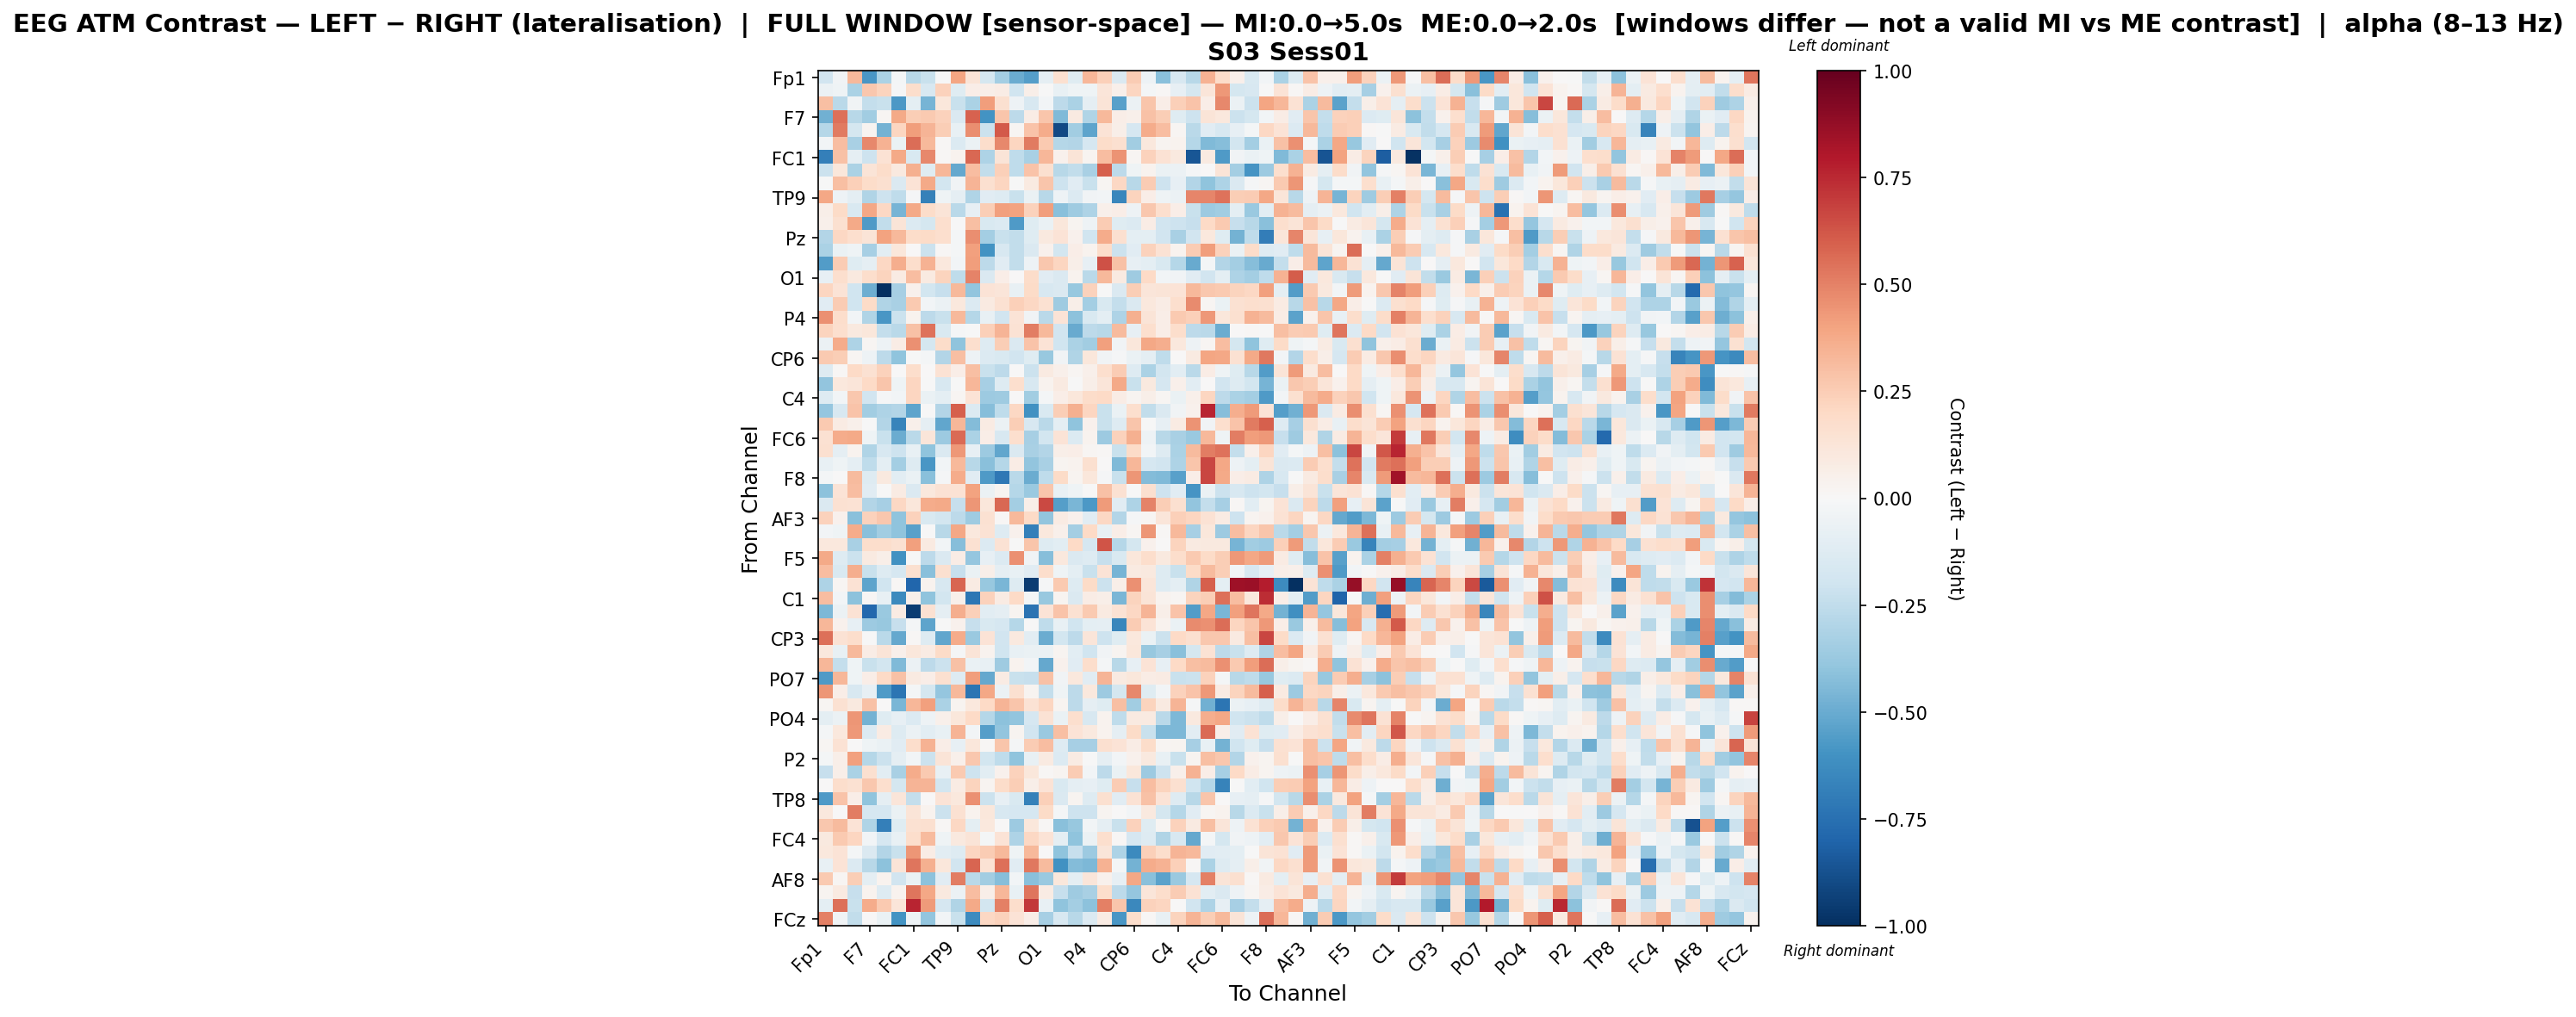

The table this chart was drawn from, first rows:
, Fp1, Fz, F3, F7, FT9, FC5, FC1, C3, T7, TP9, CP5, CP1, Pz, P3, P7, O1, Oz, O2, P4, P8, TP10, CP6, CP2
Fp1, -0.1944, -0.03386, 0.3207, -0.5782, -0.3133, -0.02004, -0.2746, -0.2203, -0.007514, 0.3917, 0.129, -0.1781, -0.3406, -0.4924, -0.5495, -0.08848, 0.1637, -0.1248, 0.3323, 0.2393, -0.1449, 0.2563, -0.0531
Fz, -0.05959, -0.04414, -0.3153, 0.2671, 0.2256, -0.01129, 0.1774, -0.1632, 0.2301, -0.1227, 0.06823, 0.05862, 0.07445, -0.1993, 0.05746, -0.005952, -0.07072, -0.04204, -0.0405, 0.1216, 0.04908, 0.2133, -0.02337
F3, 0.302, -0.2696, -0.03749, -0.242, -0.225, -0.5755, -0.1001, -0.4684, 0.1153, -0.2218, -0.3165, 0.4142, 0.1632, -0.05187, -0.1626, -0.02527, -0.2589, -0.3194, -0.09199, 0.1275, -0.5424, -0.06185, 0.2778
F7, -0.4818, 0.5514, -0.2775, -0.346, 0.01998, 0.3798, 0.2474, 0.265, 0.2268, -0.1468, 0.5866, -0.5968, 0.2776, -0.2586, 0.07578, 0.2792, -0.4446, 0.0905, -0.2982, 0.3233, 0.06997, 0.05132, 0.2953
FT9, -0.2823, 0.5197, -0.1746, 0.02908, -0.4757, 0.215, 0.4188, 0.3408, 0.2443, -0.07128, 0.4615, -0.2132, 0.6141, 0.02298, 0.2861, 0.3738, -0.9058, -0.3439, -0.5236, 0.1363, 0.06147, -0.1681, 0.3693
FC5, -0.02494, 0.3113, -0.3276, 0.478, 0.3489, -0.0639, 0.5569, 0.3253, 0.01071, -0.1346, -0.06005, 0.1761, 0.4816, 0.2163, 0.5215, 0.2592, -0.2832, -0.2942, -0.1697, 0.184, 0.164, -0.3469, 0.104
FC1, -0.6861, 0.2891, -0.08621, -0.2087, 0.1474, 0.3784, -0.1543, 0.4781, 0.01438, 0.03206, 0.5753, -0.3083, 0.1253, -0.252, -0.3237, 0.331, 0.04016, 0.1289, 0.02829, 0.3091, 0.4476, 0.02142, 0.2334
C3, -0.2116, 0.1137, -0.318, 0.1276, 0.1856, 0.09787, 0.3573, -0.1217, 0.3347, -0.5089, 0.3111, -0.2441, 0.2348, -0.2559, 0.282, 0.158, -0.2798, -0.2449, -0.3279, 0.5966, -0.2628, -0.0398, 0.03391
T7, -0.00484, 0.3037, 0.2373, 0.1826, 0.1639, -0.1453, 0.133, 0.3822, -0.1865, -0.03149, 0.3415, 0.1618, 0.2132, -0.001172, 0.0882, 0.2785, -0.2062, -0.1163, -0.2259, 0.01642, 0.206, -0.2809, 0.2552
TP9, 0.3874, -0.05157, -0.09454, -0.3024, -0.2081, -0.2543, -0.01495, -0.6744, -0.04572, -0.09083, -0.3044, -0.1125, -0.1296, -0.2263, -0.06549, -0.2747, -0.05217, -0.1373, -0.03149, -0.02793, -0.65, 0.2235, 0.06785
CP5, 0.06107, 0.1926, -0.1489, 0.3882, 0.2073, -0.4663, 0.3826, 0.186, 0.1299, -0.2699, -0.08152, 0.2444, 0.4094, 0.4041, 0.23, 0.4165, -0.4173, -0.3586, -0.3069, 0.05131, 0.06394, -0.04773, 0.2703
CP1, 0.05365, 0.1618, 0.3819, -0.5651, -0.2472, 0.1284, -0.1403, -0.1745, 0.1685, -0.0009017, 0.2994, -0.1534, -0.1333, -0.5698, -0.12, -0.06479, 0.1121, 0.02657, -0.05199, 0.2511, -0.1197, -0.1368, 0.07534
Pz, -0.2911, 0.2064, 0.17, 0.1297, 0.4034, 0.3214, 0.186, 0.1918, 0.1687, -0.01863, 0.4659, -0.3384, -0.2255, -0.2493, -0.1176, 0.09581, 0.1371, 0.04593, -0.1989, 0.37, 0.1617, -0.1007, -0.09887
P3, -0.3197, -0.06488, -0.0423, -0.33, -0.1085, 0.1112, 0.003887, -0.2162, 0.01561, -0.01699, 0.4119, -0.5959, -0.1622, -0.2445, -0.1451, 0.04214, -0.18, 0.06346, 0.03697, 0.1821, -0.2121, -0.1163, 0.2294
P7, -0.5553, 0.2538, -0.1186, -0.08931, 0.2066, 0.36, 0.1783, 0.3456, 0.109, -0.02393, 0.4218, -0.2643, -0.1126, -0.2445, -0.04966, 0.2694, 0.2144, 0.06144, -0.07991, 0.6384, 0.2937, -0.0858, -0.09422
O1, -0.07896, 0.1686, 0.09977, 0.1768, 0.2246, 0.08242, 0.3048, 0.09038, 0.2188, -0.2514, 0.4981, -0.1421, 0.06656, 0.007235, 0.1848, -0.1124, -0.145, 0.03551, -0.2681, 0.3278, 0.0886, -0.3553, 0.1973
Oz, 0.2156, 0.1367, -0.2015, -0.4898, -0.9947, -0.3286, 0.04577, -0.1819, -0.2279, 0.3269, -0.3984, 0.1374, 0.121, -0.07666, 0.188, -0.1595, -0.1456, -0.3762, 0.2296, -0.003156, -0.1456, 0.2449, 0.1192
O2, -0.1142, 0.2505, -0.2022, 0.1931, -0.3007, -0.3265, 0.2632, -0.02653, -0.06219, 0.1041, -0.1383, 0.08776, 0.1554, 0.2346, 0.2063, 0.1549, -0.3547, 0.056, -0.3406, -0.156, -0.2375, -0.1437, 0.1055
P4, 0.4549, 0.1773, -0.02962, -0.2969, -0.5847, -0.2145, 0.0369, -0.2591, -0.2188, 0.3224, -0.2851, -0.07576, -0.195, 0.1349, -0.03756, -0.2691, 0.1381, -0.4076, -0.1532, -0.09824, -0.3088, 0.3524, 0.1262
P8, 0.2213, 0.1718, 0.09804, 0.1157, -0.2387, -0.2659, 0.2941, 0.5435, -0.1529, -0.01182, -0.007411, 0.2415, 0.3429, 0.1463, 0.5155, 0.3223, -0.1928, -0.5014, -0.2595, -0.28, 0.3176, -0.07915, 0.1692
TP10, -0.06046, 0.3728, -0.3092, 0.01658, -0.04971, 0.07515, 0.4578, -0.1762, 0.1851, -0.4054, 0.1688, -0.1251, 0.2453, -0.1429, 0.2877, 0.1368, -0.2014, -0.3141, -0.3473, 0.4136, -0.03253, 0.1117, 0.3856
CP6, 0.2599, 0.2428, 0.0166, -0.05458, -0.2605, -0.4035, -0.003307, -0.02005, -0.2938, 0.2997, -0.05214, -0.1389, -0.1506, -0.1891, -0.1189, -0.379, -0.03643, -0.2983, 0.1152, -0.03894, -0.01153, -0.06536, -0.1012
CP2, -0.1275, 0.008336, 0.1963, 0.1517, 0.2306, 0.005689, 0.1737, 0.002223, 0.1456, 0.06691, 0.2972, -0.2231, -0.2653, 0.0006682, -0.2111, 0.09298, 0.05409, 0.02191, 0.05459, 0.17, 0.2526, -0.1259, -0.3147
Cz, -0.3971, 0.1085, 0.1222, 0.2005, 0.2752, -0.04566, 0.2114, -0.002742, -0.1591, -0.002806, 0.3355, -0.335, -0.1311, 0.1688, -0.1597, 0.03619, 0.09036, -0.007111, 0.06137, 0.1217, 0.3791, -0.2199, 0.09595
C4, -0.1326, -0.02659, 0.2659, -0.1952, -0.01267, -0.02798, 0.2157, -0.06451, -0.09752, 0.02108, 0.1382, -0.3606, -0.3572, 0.003472, -0.3474, -0.02327, 0.06401, 0.1135, 0.1816, 0.1984, 0.077, 0.03025, 0.06198
T8, -0.3865, -0.1611, 0.289, -0.3508, -0.3116, -0.2944, -0.528, -0.002697, -0.2955, 0.5972, -0.1351, -0.423, -0.2555, 0.2073, -0.6091, -0.1499, 0.243, 0.3587, 0.2138, -0.2232, -0.06718, 0.1656, -0.2468
FT10, 0.2616, 0.0814, 0.0506, -0.005265, -0.2963, -0.6602, 0.04744, -0.09245, -0.5161, 0.3339, -0.4373, 0.08416, -0.05559, 0.2451, -0.1563, -0.2692, -0.09755, -0.4011, 0.04311, -0.2228, -0.1272, 0.281, -0.002674
FC6, 0.1499, 0.3718, 0.3784, -0.03985, -0.2206, -0.4941, -0.271, 0.1226, -0.3654, 0.5637, -0.3172, 0.06888, -0.1583, 0.1699, -0.3336, -0.1801, 0.1405, -0.1399, 0.03697, -0.367, 0.2283, 0.3577, -0.05347
FC2, 0.1564, -0.09166, 0.03249, -0.3006, -0.1633, -0.2036, -0.07443, -0.4036, -0.1434, 0.4372, -0.08446, -0.365, -0.5217, -0.1455, -0.3208, -0.2902, 0.06185, 0.06727, 0.02102, 0.01069, -0.2262, 0.1891, -0.0241
F4, -0.07064, -0.03915, -0.09356, -0.25, -0.101, -0.337, -0.1283, -0.5812, -0.0276, 0.3249, -0.2772, -0.4199, -0.287, 0.07489, -0.3915, -0.3205, 0.02787, 0.03172, 0.1628, 0.001509, -0.4382, 0.3299, -0.1709
F8, -0.02285, 0.007523, 0.3185, -0.1261, 0.1006, -0.1074, -0.06364, -0.4188, -0.008615, 0.3746, -0.1103, -0.5655, -0.7141, -0.2713, -0.5, -0.2558, 0.195, 0.02604, 0.1139, -0.008527, -0.2195, 0.4449, -0.4338
Fp2, -0.4076, 0.1382, 0.3118, -0.1161, -0.004611, 0.08485, -0.141, 0.1023, 0.1467, 0.1423, 0.4059, -0.05991, 0.03035, -0.2814, -0.3711, 0.2779, -0.07645, -0.04096, -0.002049, 0.2891, 0.1539, -0.004031, 0.1595
AF7, -0.1441, 0.1521, 0.1477, -0.2906, -0.3297, 0.2085, 0.1155, 0.3737, 0.3822, -0.2279, 0.4451, 0.117, 0.5776, -0.3364, 0.05796, 0.657, -0.5512, -0.4547, -0.576, 0.4232, -0.1167, -0.3067, 0.4933
AF3, 0.2317, 0.04068, -0.4151, 0.2307, 0.2685, -0.4045, 0.2312, -0.1539, -0.1802, -0.2602, -0.3564, 0.1553, 0.0104, 0.3208, 0.1964, -0.3968, 0.08426, 0.04553, -0.1165, 0.2053, -0.2898, -0.01179, 0.02056
AFz, -0.02826, -0.03989, 0.3712, -0.4185, -0.3504, -0.4009, -0.5425, -0.006621, -0.2803, 0.3861, 0.1021, 0.1461, -0.1322, 0.04311, -0.6825, 0.1092, 0.04707, -0.3428, 0.1985, -0.07411, 0.06556, 0.01583, 0.443
F1, 0.1034, 0.1042, -0.3268, 0.1762, 0.1793, 0.1507, 0.4083, 0.09015, -0.02388, -0.4228, 0.1492, -0.1404, 0.1414, -0.001633, 0.2794, -0.1269, -0.1045, 0.1995, -0.1709, 0.6281, -0.2876, -0.1731, 0.04224
F5, 0.3823, -0.1325, -0.2145, 0.09284, 0.05834, -0.602, -0.004519, -0.2652, -0.1451, 0.07575, -0.3885, -0.08319, -0.1391, 0.4582, -0.03161, -0.4246, 0.1043, -0.1459, -0.128, -0.2343, -0.1503, 0.1154, 0.1738
FT7, 0.305, -0.1543, 0.3619, -0.2264, -0.1308, -0.1706, 0.1615, -0.4165, 0.1576, -0.2298, -0.06695, 0.05956, -0.08652, -0.07463, -0.1146, 0.1729, -0.04216, -0.09601, -0.2241, 0.1386, -0.4656, 0.08877, 0.1006
FC3, -0.3092, 0.02184, 0.1423, -0.5249, -0.2011, 0.008981, -0.7924, 0.03167, -0.1608, 0.5809, 0.0802, -0.3817, -0.4558, -0.1287, -0.9515, -0.01166, 0.2597, -0.1294, 0.1932, -0.2132, 0.05489, 0.4547, 0.1222
C1, 0.308, -0.02519, -0.41, 0.009582, -0.07555, -0.6383, 0.05225, -0.4037, -0.1831, 0.05271, -0.7223, 0.2318, 0.08527, 0.197, -0.01914, -0.3817, 0.02741, -0.1447, 0.07752, 0.06064, -0.4558, 0.2242, 0.1286
C5, -0.4477, -0.06014, 0.1453, -0.783, -0.374, 0.08214, -0.9462, 0.1521, -0.09296, 0.3621, 0.2349, -0.1072, -0.09044, 0.02757, -0.7399, 0.1404, 0.2881, 0.1539, 0.258, 0.08884, 0.1475, 0.2056, 0.3395
TP7, 0.3343, 0.04496, -0.08389, -0.3602, -0.3791, -0.229, -0.01804, -0.5301, -0.006371, 0.04426, -0.2287, -0.1536, -0.1692, -0.2838, -0.0007208, -0.2508, -0.07354, -0.1993, -0.09772, -0.0935, -0.6527, 0.2507, 0.1372
CP3, 0.5498, 0.142, 0.1736, -0.005521, -0.2716, -0.5135, 0.01216, -0.1273, -0.5227, 0.3682, -0.3704, 0.1395, -0.193, 0.1002, -0.1077, -0.4926, -0.1815, -0.2612, 0.1228, -0.2044, -0.1198, 0.1022, -0.06519
P1, 0.1085, -0.07073, 0.3273, 0.07036, 0.1296, 0.04849, 0.112, 0.08496, 0.1917, -0.01143, 0.1274, 0.0342, -0.196, -0.07605, -0.0635, -0.05805, 0.02822, -0.1055, -0.1956, -0.03469, 0.02458, 0.111, -0.3752
P5, 0.3296, -0.2385, -0.04157, -0.2258, -0.182, -0.4423, -0.0559, -0.2587, -0.2131, 0.2956, -0.06396, -0.07677, -0.3524, 0.03657, -0.03018, -0.5102, 0.04363, -0.1157, 0.1735, -0.01587, -0.274, -0.07978, 0.135
PO7, -0.569, 0.3324, -0.04579, 0.06578, 0.1988, 0.2912, 0.09128, 0.06593, 0.164, -0.1301, 0.4185, -0.5089, 0.08362, -0.2237, -0.2279, 0.2927, -0.03862, 0.1024, -0.1158, 0.3385, 0.0906, 0.112, 0.07451
PO3, 0.4427, 0.06316, -0.1564, -0.08179, -0.5649, -0.7303, -0.01938, -0.1726, -0.3885, 0.3205, -0.7334, 0.3884, -0.05534, 0.1588, 0.02776, -0.2363, -0.04378, -0.2608, 0.1038, -0.3609, -0.1735, 0.4767, -0.1199
POz, 0.02174, 0.1546, 0.09593, 0.2968, 0.006274, -0.4534, 0.3292, 0.4068, -0.3136, 0.02718, 0.1073, 0.1962, 0.3435, 0.2755, 0.1439, 0.2173, 0.02785, -0.2643, -0.08921, -0.1215, 0.2996, -0.3476, 0.2251
PO4, -0.1013, -0.06044, 0.4377, -0.4705, -0.1218, -0.08097, -0.1332, -0.05411, 0.05336, 0.1094, 0.1956, -0.2824, -0.4064, -0.3919, -0.1704, 0.1452, -0.06865, 0.1685, -0.1615, 0.03642, -0.2538, 0.08825, 0.09175
PO8, -0.02085, 0.1046, 0.435, -0.1387, 0.08341, -0.1288, -0.05564, -0.1083, -0.0712, 0.3413, -0.02492, -0.5486, -0.3916, 0.02382, -0.1905, -0.3698, 0.3003, 0.1337, 0.0938, 0.03718, -0.09312, 0.19, -0.2247
P6, 0.02039, 0.1412, 0.007006, -0.04638, -0.06861, -0.113, 0.1761, 0.3492, 0.06914, -0.08305, 0.1104, 0.01544, 0.2745, -0.01951, 0.2574, 0.3062, -0.1318, -0.3346, -0.3357, 0.1625, 0.1346, 0.07294, 0.1869
P2, -0.01996, 0.05632, 0.4135, -0.2831, -0.2133, -0.09351, -0.0308, -0.2139, 0.1258, 0.04693, 0.2673, -0.1851, -0.2575, -0.4006, -0.07413, 0.09223, -0.1359, 0.08159, -0.005338, -0.08983, -0.03016, 0.03938, 0.1011
CPz, -0.2278, 0.05543, -0.3193, 0.1577, -0.1019, -0.3206, 0.3681, 0.2623, -0.07505, 0.2583, -0.2077, -0.1079, 0.0404, 0.2338, 0.1112, 0.008597, 0.02466, 0.2533, -0.02676, -0.2606, -0.06931, 0.1106, -0.3612
CP4, 0.00228, 0.178, 0.1525, 0.2696, 0.1677, -0.1756, 0.3371, 0.3391, -0.1813, 0.08245, 0.2245, 0.0255, 0.1849, 0.2494, 0.05534, 0.1351, -0.1545, -0.09099, -0.07899, -0.122, 0.2563, -0.2297, 0.3123
TP8, -0.5643, 0.2879, 0.06279, -0.401, -0.09311, 0.1197, -0.2418, 0.0008743, 0.1364, 0.103, 0.4559, -0.2178, -0.08504, -0.1541, -0.6724, 0.2375, -0.1449, 0.02798, -0.1258, 0.1633, -0.1136, 0.1419, 0.2954
C6, 0.1068, 0.003213, 0.5146, -0.1646, -0.1717, -0.06509, 0.1253, 0.03276, -0.2159, 0.1525, 0.0348, 0.1166, -0.1592, -0.1657, -0.1658, 0.1938, -0.01723, -0.2067, -0.2088, 0.02933, 0.004102, -0.02588, 0.09824
C2, 0.2713, 0.3164, 0.1377, -0.302, -0.6828, -0.1184, 0.1557, 0.1588, 0.0148, 0.2039, -0.101, 0.1033, 0.001344, -0.3645, 0.1155, 0.01537, -0.415, -0.3819, -0.02351, -0.08993, -0.2199, 0.2279, -0.1221
FC4, 0.09586, 0.2656, 0.2159, -0.03007, -0.1715, -0.07747, 0.178, 0.32, -0.04629, 0.09531, 0.1296, -0.0161, 0.1371, -0.3121, 0.2037, 0.1375, -0.08973, -0.4054, -0.059, 0.168, 0.009573, -0.1646, -0.1319
FT8, 0.1023, 0.1341, -0.01994, -0.1412, -0.2912, -0.2235, 0.4448, 0.0718, -0.1044, -0.1301, 0.2128, 0.2503, 0.3229, -0.04114, 0.327, 0.005599, -0.4014, -0.2335, -0.3597, 0.119, -0.3114, -0.6385, 0.2399
F6, -0.07204, 0.1378, -0.1371, -0.2785, -0.4076, 0.1295, 0.5359, 0.3577, 0.1148, -0.1879, 0.5793, 0.1442, 0.5482, -0.1168, 0.5268, 0.3162, -0.6063, -0.4308, -0.4473, 0.3452, -0.01605, -0.4732, 0.3692
... 4 more rows
